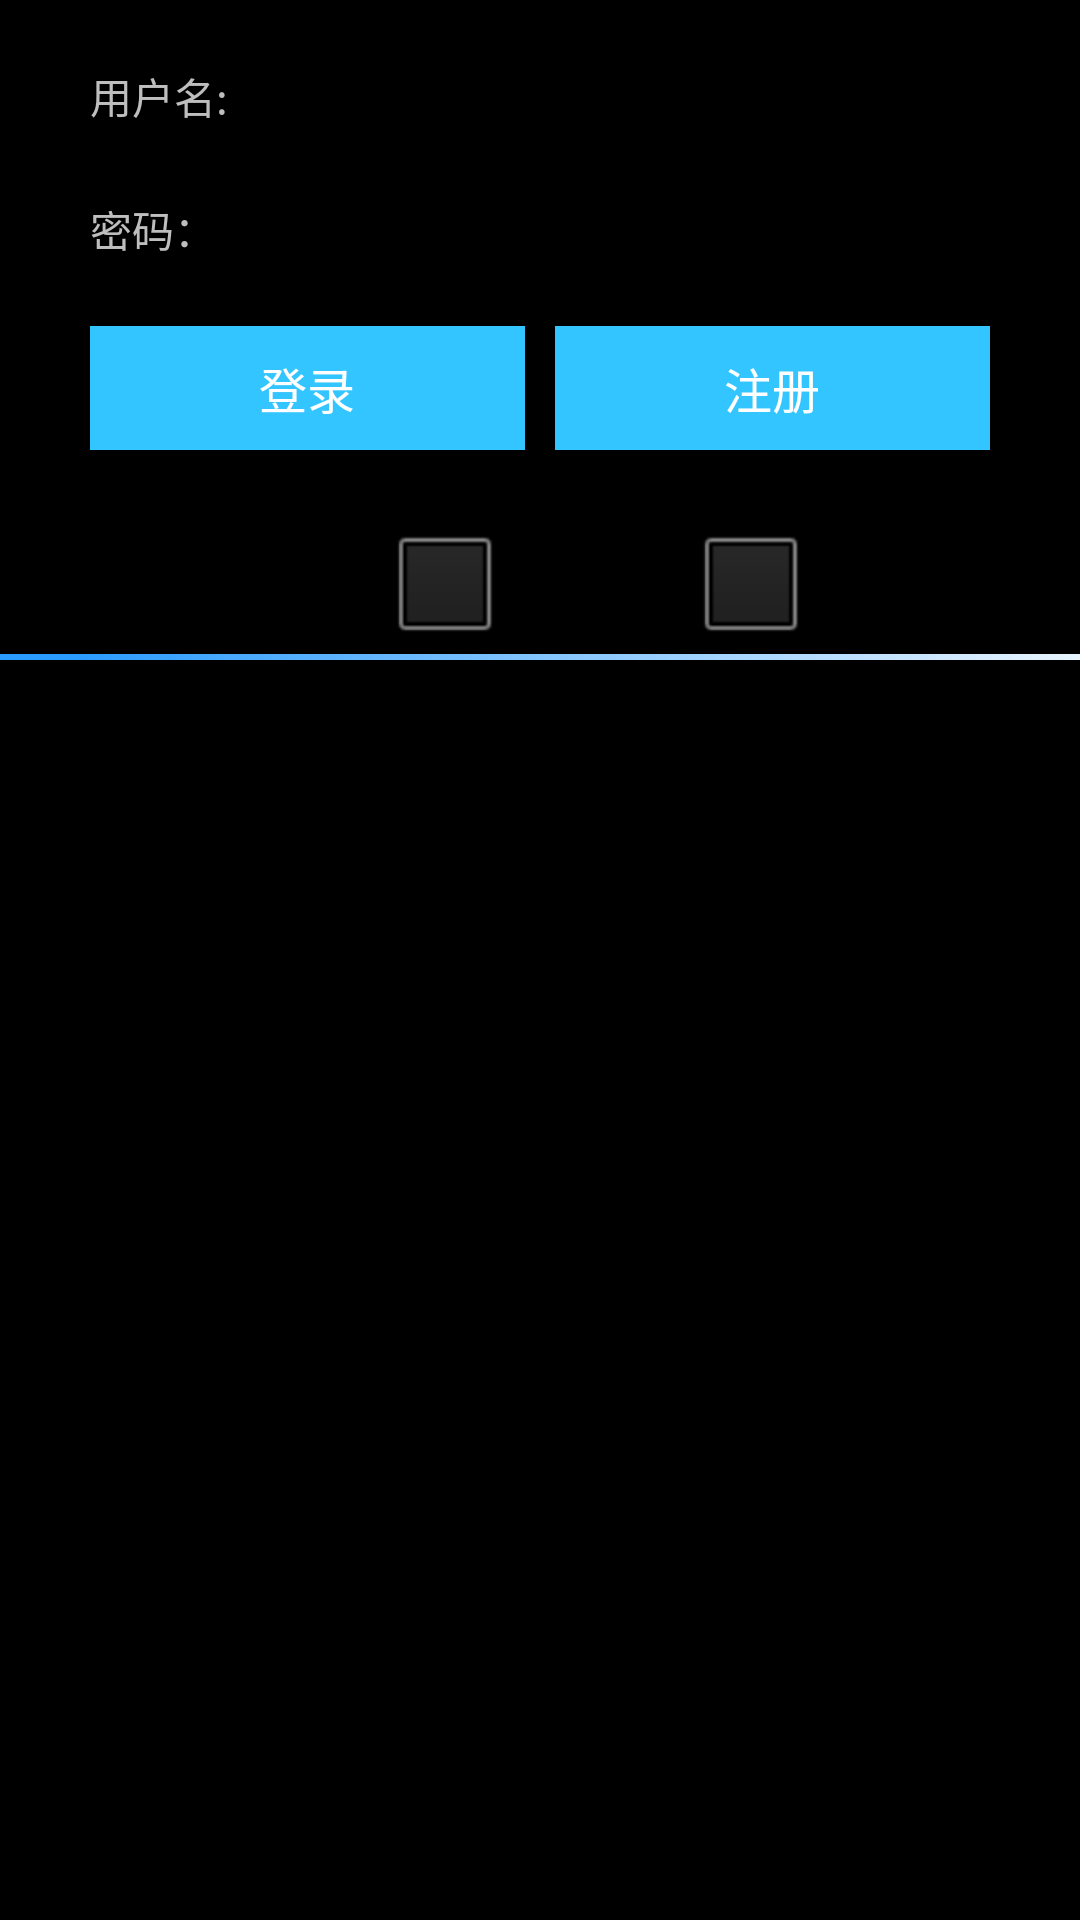

Android layout source for this screen:
<!-- AndroidManifest.xml: application theme test -->
<!-- res/layout/login_fragment.xml -->
<?xml version="1.0" encoding="utf-8"?>
<LinearLayout xmlns:android="http://schemas.android.com/apk/res/android"
    android:layout_width="match_parent"
    android:layout_height="match_parent"
    android:orientation="vertical" >

    <LinearLayout
        android:layout_width="match_parent"
        android:layout_height="wrap_content"
        android:orientation="vertical" 
        android:id="@+id/login_div">

        <TableLayout
            android:layout_width="fill_parent"
            android:layout_height="wrap_content"
            android:layout_marginLeft="10dp"
            android:layout_marginRight="10dp"
            android:padding="10dip" >

            

            <TableRow
                android:layout_width="fill_parent"
                android:layout_height="wrap_content"
                android:background="@null"
                android:padding="10dip" >

                <TextView
                    android:layout_width="wrap_content"
                    android:layout_height="wrap_content"
                    android:layout_gravity="center_vertical"
                    android:layout_marginRight="10dip"
                    android:text="用户名:" >
                </TextView>

                <EditText
                    android:id="@+id/username"
                    android:layout_width="wrap_content"
                    android:layout_height="wrap_content"
                    android:layout_gravity="center_vertical"
                    android:layout_span="2"
                    android:layout_weight="1"
                    android:background="@null"
                    android:singleLine="true" >
                </EditText>
            </TableRow>
            

            <TableRow
                android:layout_width="fill_parent"
                android:layout_height="wrap_content"
                android:background="@null"
                android:padding="10dip" >

                <TextView
                    android:layout_width="wrap_content"
                    android:layout_height="wrap_content"
                    android:layout_gravity="center_vertical"
                    android:layout_marginRight="10dip"
                    android:text="密码：" >
                </TextView>

                <EditText
                    android:id="@+id/password"
                    android:layout_width="wrap_content"
                    android:layout_height="wrap_content"
                    android:layout_gravity="center_vertical"
                    android:layout_span="2"
                    android:layout_weight="1"
                    android:background="@null"
                    android:inputType="textPassword"
                    android:singleLine="true" >
                </EditText>
            </TableRow>
            

            <TableRow
                android:layout_width="fill_parent"
                android:layout_height="wrap_content"
                android:background="@null"
                android:padding="10dip" >

                <Button
                    android:id="@+id/loginbtn"
                    android:layout_width="110dp"
                    android:layout_height="wrap_content"
                    android:layout_marginRight="10dp"
                    android:layout_weight="1"
                    android:background="@drawable/btn_style_one_normal"
                    android:gravity="center"
                    android:onClick="exitbutton0"
                    android:text="登录"
                    android:textColor="@android:color/white"
                    android:textSize="16sp" />

                <Button
                    android:id="@+id/registerbtn"
                    android:layout_width="110dp"
                    android:layout_height="wrap_content"
                    android:layout_weight="1"
                    android:background="@drawable/btn_style_one_normal"
                    android:gravity="center"
                    android:onClick="exitbutton0"
                    android:text="注册"
                    android:textColor="@android:color/white"
                    android:textSize="16sp" />
            </TableRow>
        </TableLayout>

        <RelativeLayout
            android:layout_width="fill_parent"
            android:layout_height="wrap_content" >

            <CheckBox
                android:id="@+id/checkBox1"
                android:layout_width="wrap_content"
                android:layout_height="wrap_content"
                android:layout_centerInParent="true"
                android:text="记住密码"
                android:textColor="@android:color/black" />

            <CheckBox
                android:id="@+id/checkBox2"
                android:layout_width="wrap_content"
                android:layout_height="wrap_content"
                android:layout_centerInParent="true"
                android:layout_toRightOf="@+id/checkBox1"
                android:text="自动登录"
                android:textColor="@android:color/black" />
        </RelativeLayout>
    </LinearLayout>

    <ImageView
        android:id="@+id/process_img"
        android:layout_width="fill_parent"
        android:layout_height="wrap_content"
        android:background="@drawable/titlebar_part2" />

</LinearLayout>
<!-- resources referenced by this layout -->
<resources>
  <style name="test" parent="android:Theme">
          <item name="android:windowTitleSize">50dp</item>
          <item name="android:windowTitleBackgroundStyle">@style/CustomWindowTitleBackground</item>
      </style>
  <style name="CustomWindowTitleBackground">
         <item name="android:background">#32C5FF</item>
  	</style>
</resources>
